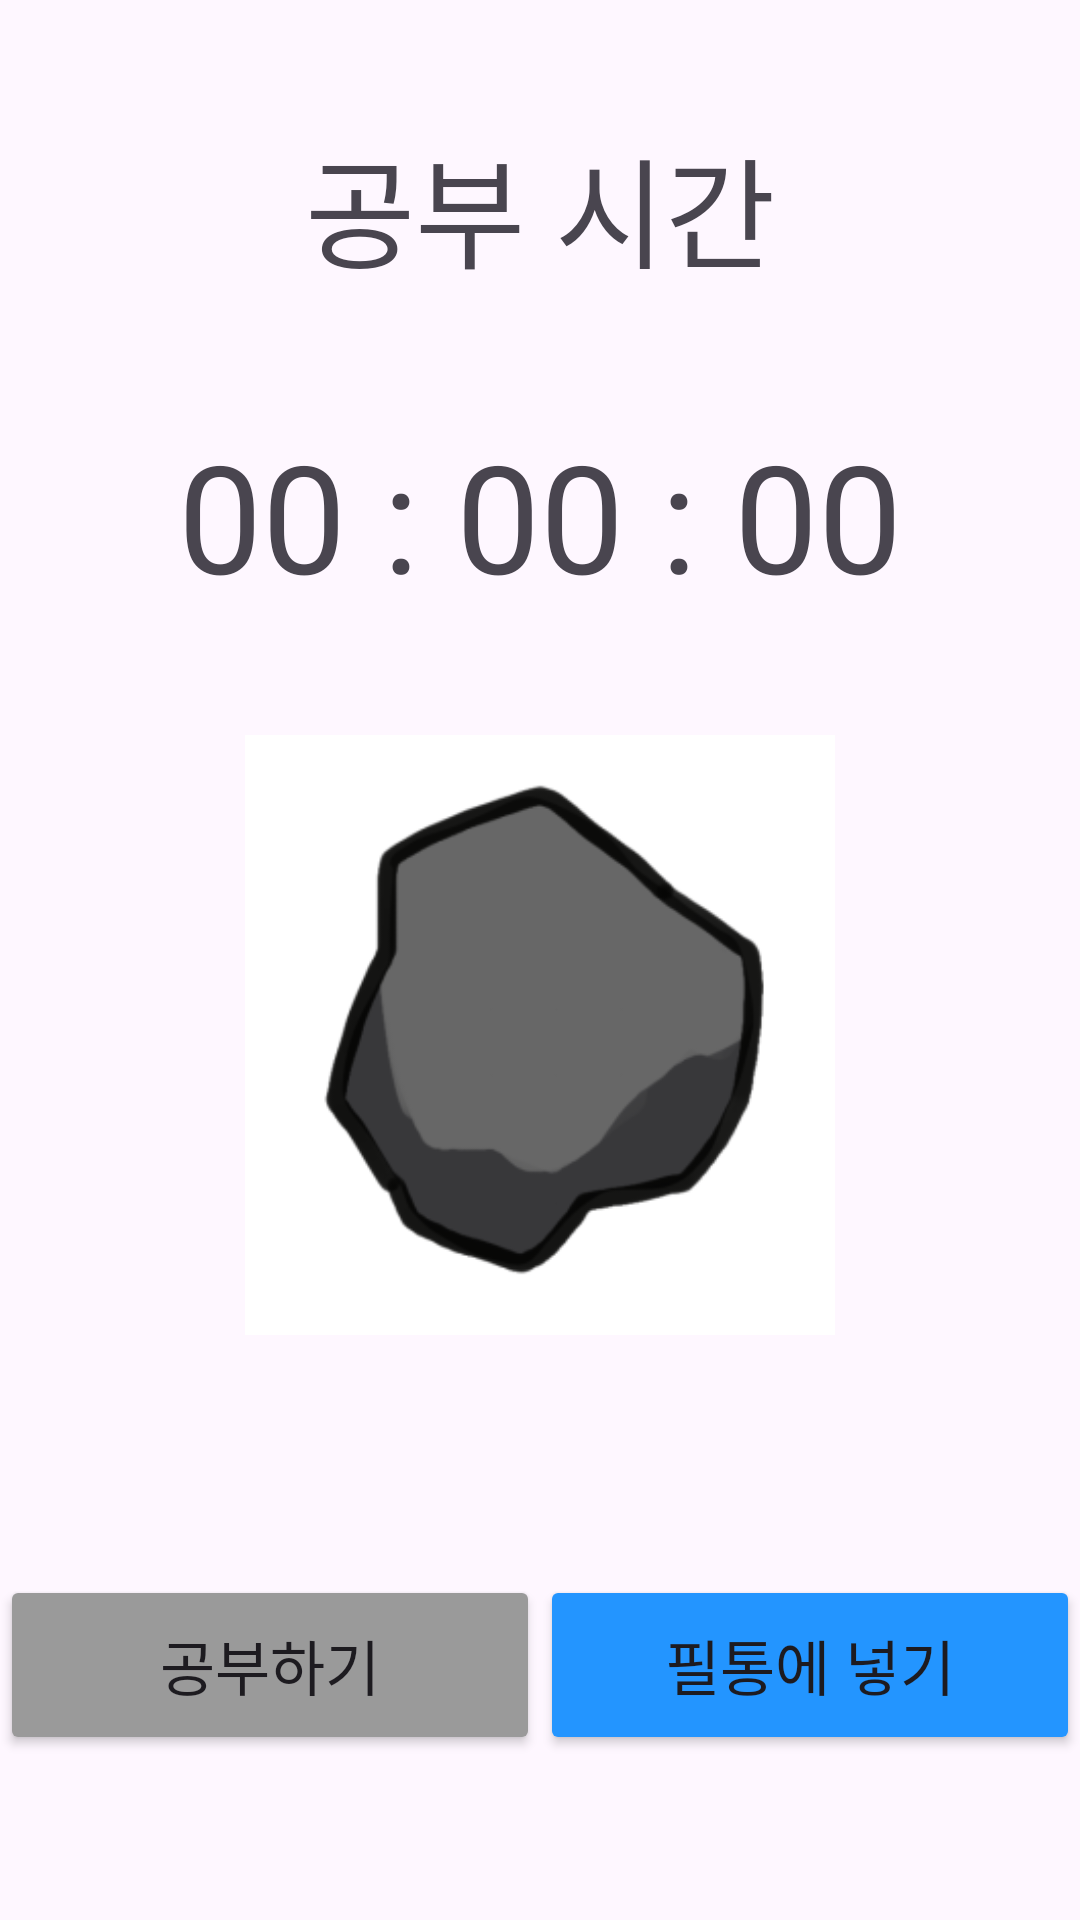

Write the Android layout XML for this screen, with the resource values it uses.
<!-- AndroidManifest.xml: application theme Theme.MyApplication1004 -->
<!-- res/layout/fragment_timer.xml -->
<?xml version="1.0" encoding="utf-8"?>
<androidx.constraintlayout.widget.ConstraintLayout xmlns:android="http://schemas.android.com/apk/res/android"
    xmlns:tools="http://schemas.android.com/tools"
    android:layout_width="match_parent"
    android:layout_height="match_parent"
    xmlns:app="http://schemas.android.com/apk/res-auto"
    tools:context=".FragmentTimer">

    
    <ImageView
        android:id="@+id/user_pencil"
        android:layout_width="200dp"
        android:layout_height="200dp"
        android:src="@drawable/graphite"
        app:layout_constraintLeft_toLeftOf="parent"
        app:layout_constraintRight_toRightOf="parent"
        app:layout_constraintTop_toTopOf="parent"
        android:layout_marginTop="245dp"
        />

    <TextView
        android:id="@+id/textview1"
        android:layout_width="wrap_content"
        android:layout_height="wrap_content"
        android:text="공부 시간"
        android:textSize="40dp"
        android:fontFamily="@font/sult_bold"
        app:layout_constraintLeft_toLeftOf="parent"
        app:layout_constraintRight_toRightOf="parent"
        app:layout_constraintTop_toTopOf="parent"
        android:layout_marginTop="40dp"/>

    <TextView
        android:layout_width="wrap_content"
        android:layout_height="wrap_content"
        android:id="@+id/user_study_time"
        android:text="00 : 00 : 00"
        android:textSize="50dp"
        android:fontFamily="@font/sult_bold"
        app:layout_constraintTop_toBottomOf="@id/textview1"
        app:layout_constraintLeft_toLeftOf="parent"
        app:layout_constraintRight_toRightOf="parent"
        android:layout_marginTop="40dp"/>
    <Button
        android:id="@+id/go_to_study"
        android:layout_width="180dp"
        android:layout_height="60dp"
        app:layout_constraintTop_toBottomOf="@id/user_pencil"
        app:layout_constraintLeft_toLeftOf="parent"
        app:layout_constraintRight_toLeftOf="@id/inner_pencilcase"
        android:layout_marginTop="80dp"
        android:backgroundTint="@color/btn_color"
        android:text="공부하기"
        android:fontFamily="@font/sult_bold"
        android:textSize="20dp"/>

    <Button
        android:id="@+id/inner_pencilcase"
        android:layout_width="180dp"
        android:layout_height="60dp"
        app:layout_constraintTop_toBottomOf="@id/user_pencil"
        app:layout_constraintLeft_toRightOf="@id/go_to_study"
        app:layout_constraintRight_toRightOf="parent"
        android:layout_marginTop="80dp"
        android:backgroundTint="@color/clicked_blue"
        android:text="필통에 넣기"
        android:fontFamily="@font/sult_bold"
        android:textSize="20dp"/>


</androidx.constraintlayout.widget.ConstraintLayout>
<!-- resources referenced by this layout -->
<resources>
  <color name="btn_color">#9A9A9A</color>
  <color name="clicked_blue">#2395FF</color>
  <!-- drawable graphite: png bitmap (drawable, 16250 bytes) -->
  <style name="Theme.MyApplication1004" parent="Base.Theme.MyApplication1004" />
  <style name="Base.Theme.MyApplication1004" parent="Theme.Material3.DayNight.NoActionBar">
          
          
      </style>
</resources>
